3-way image classification set "lego-image-classification" from GitHub (tvuylsteke/lego-image-classification); label vocabulary: no brick, brick 2x4, brick 1x2.

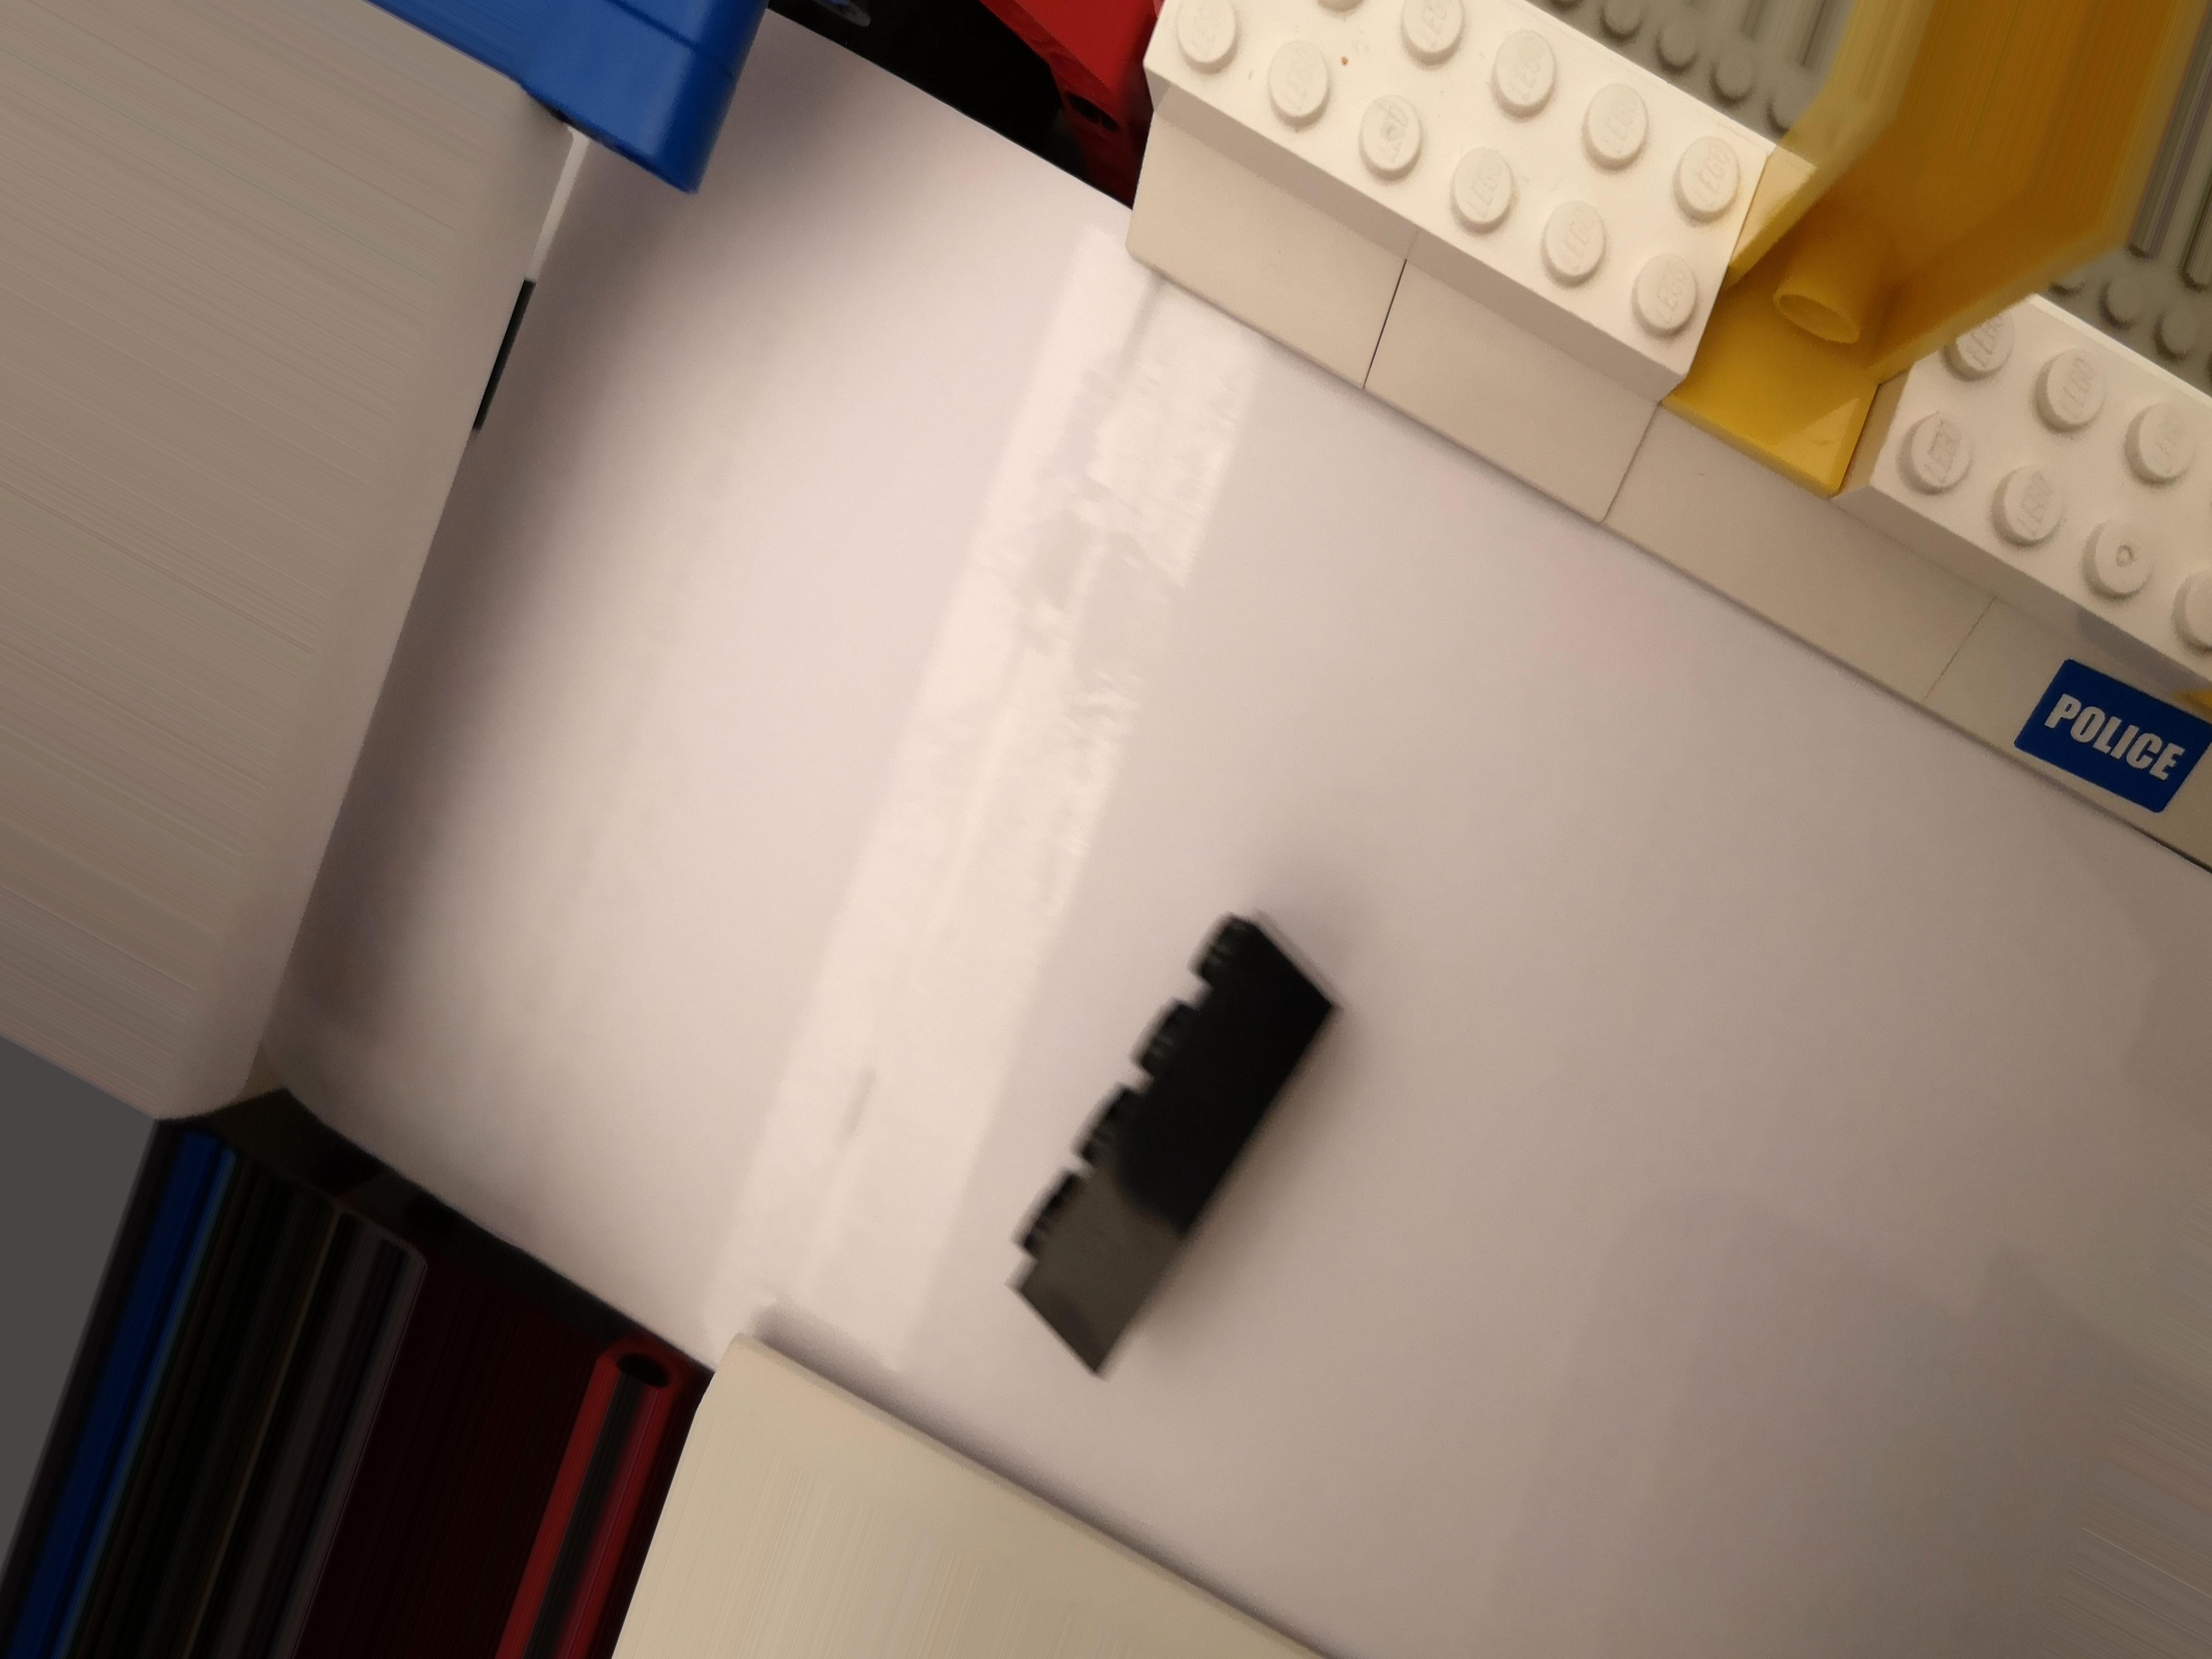
Label: brick 2x4

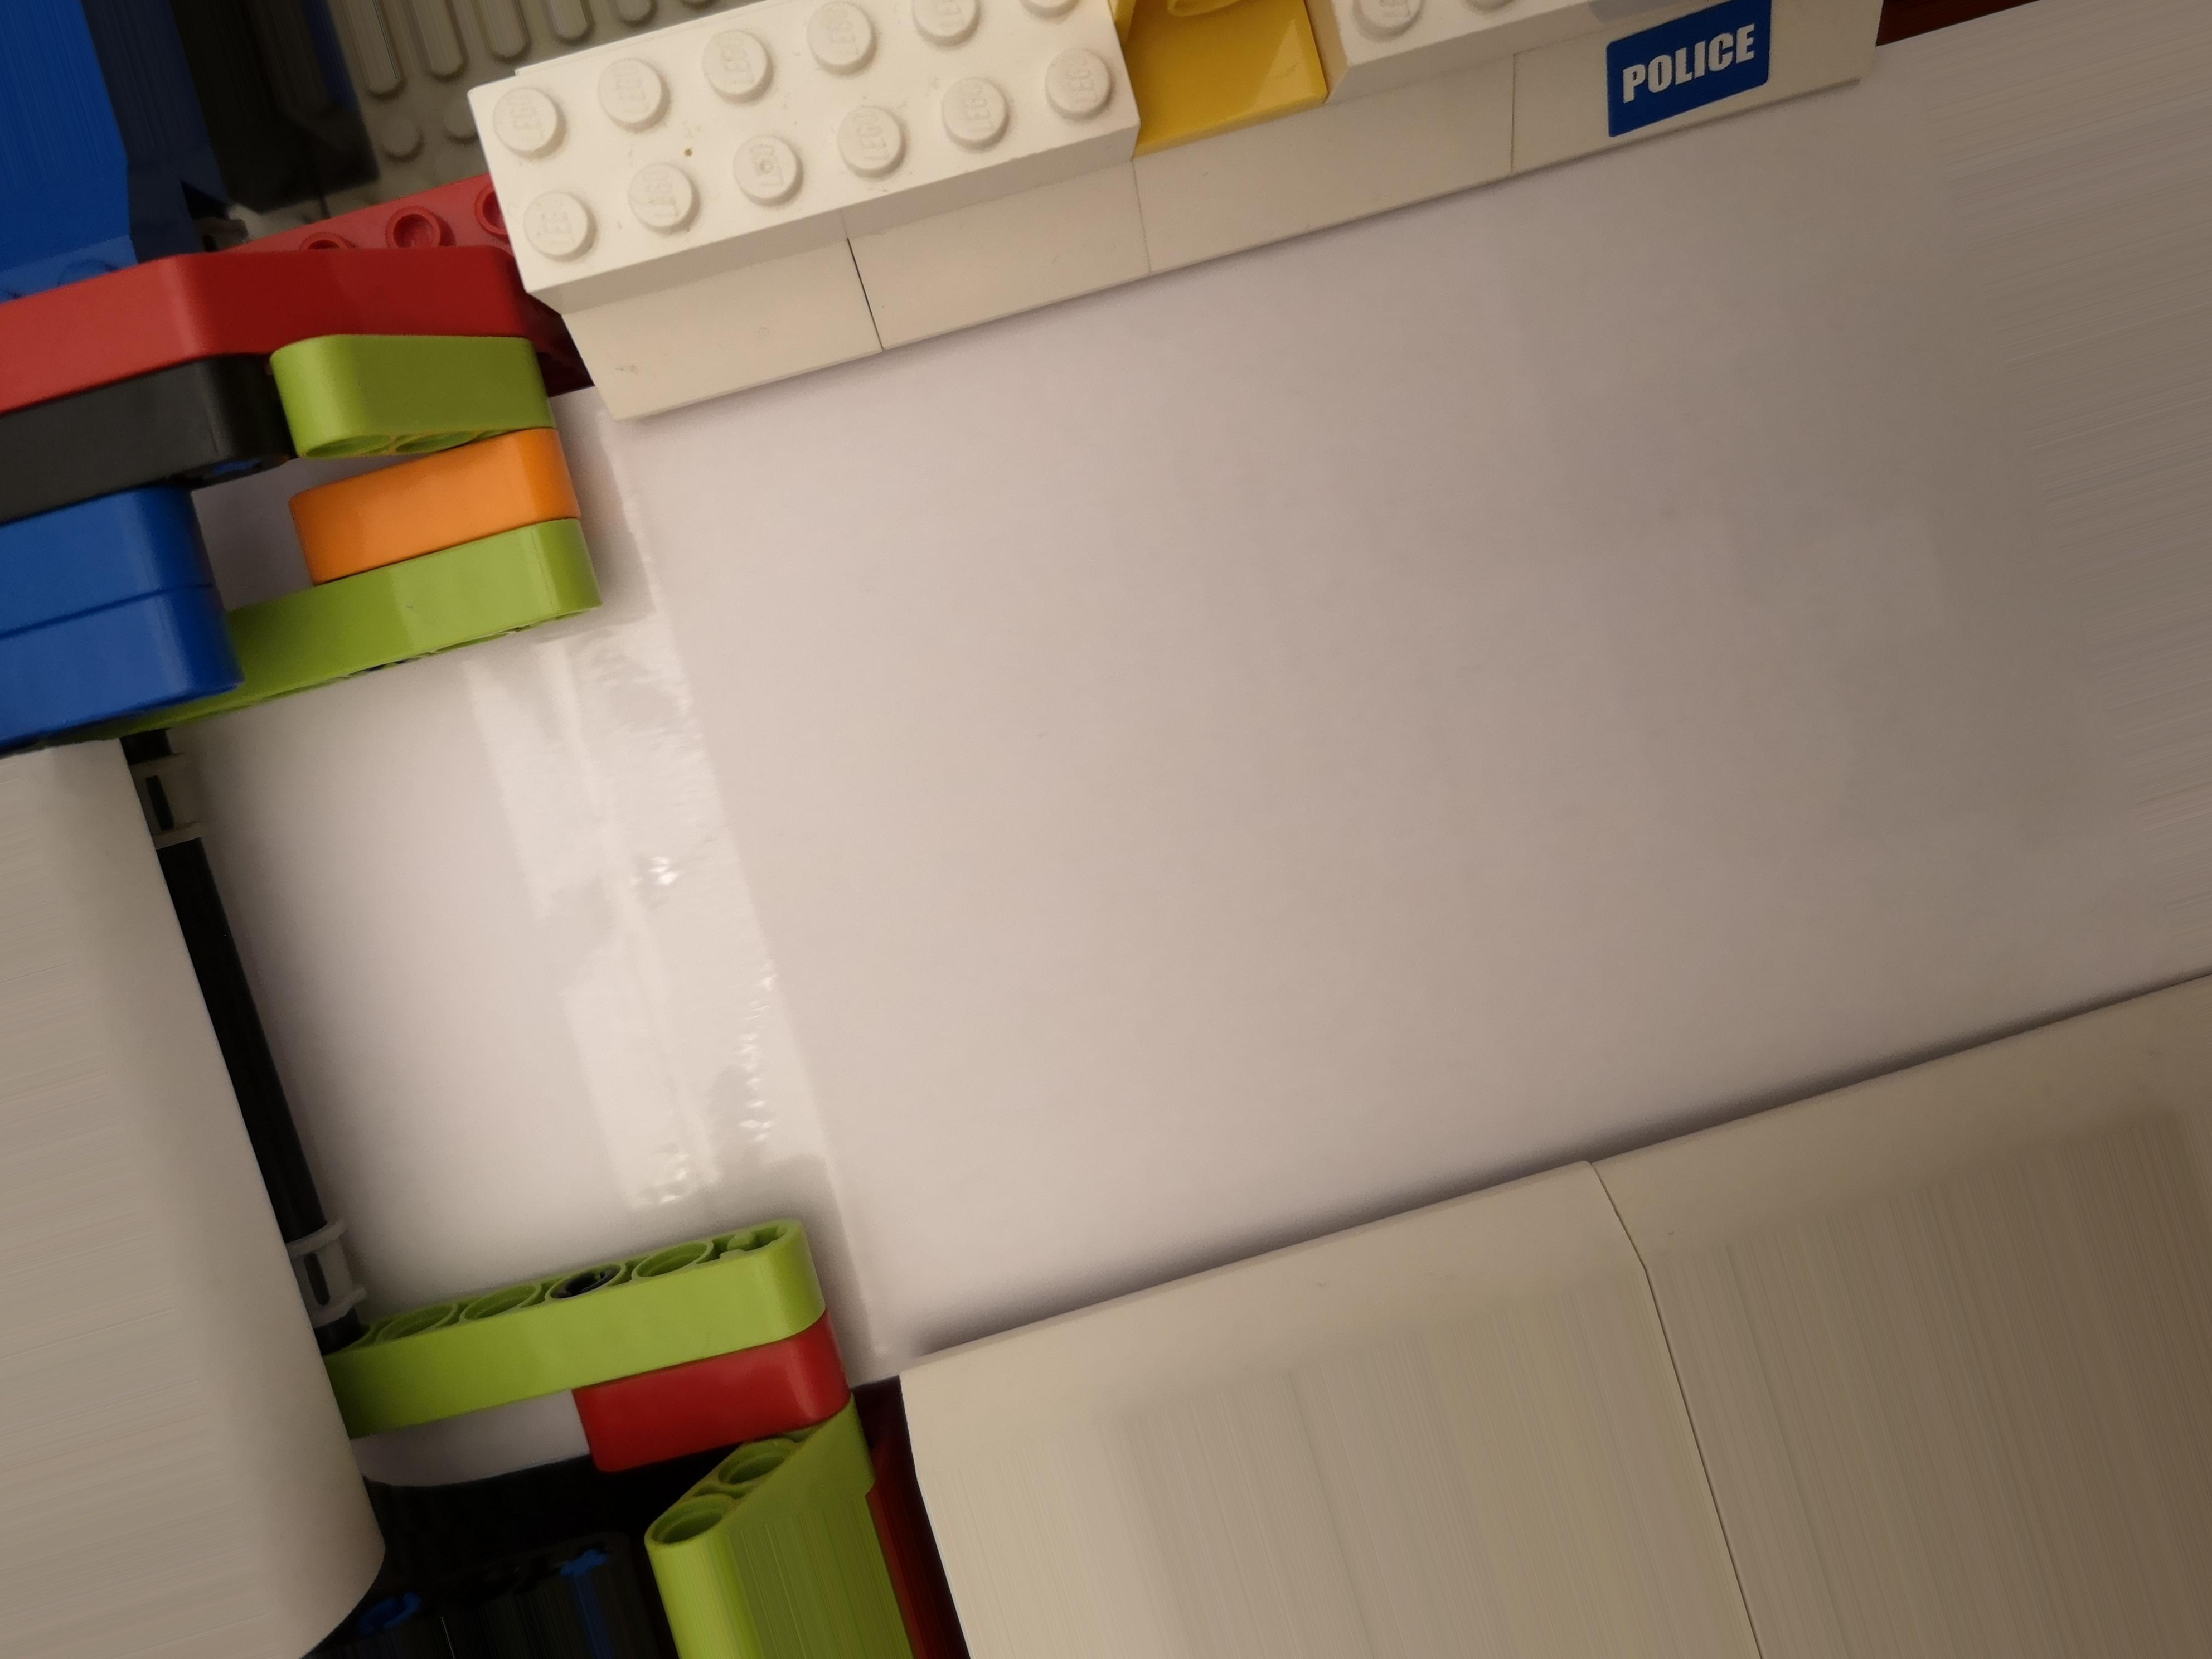
Label: no brick

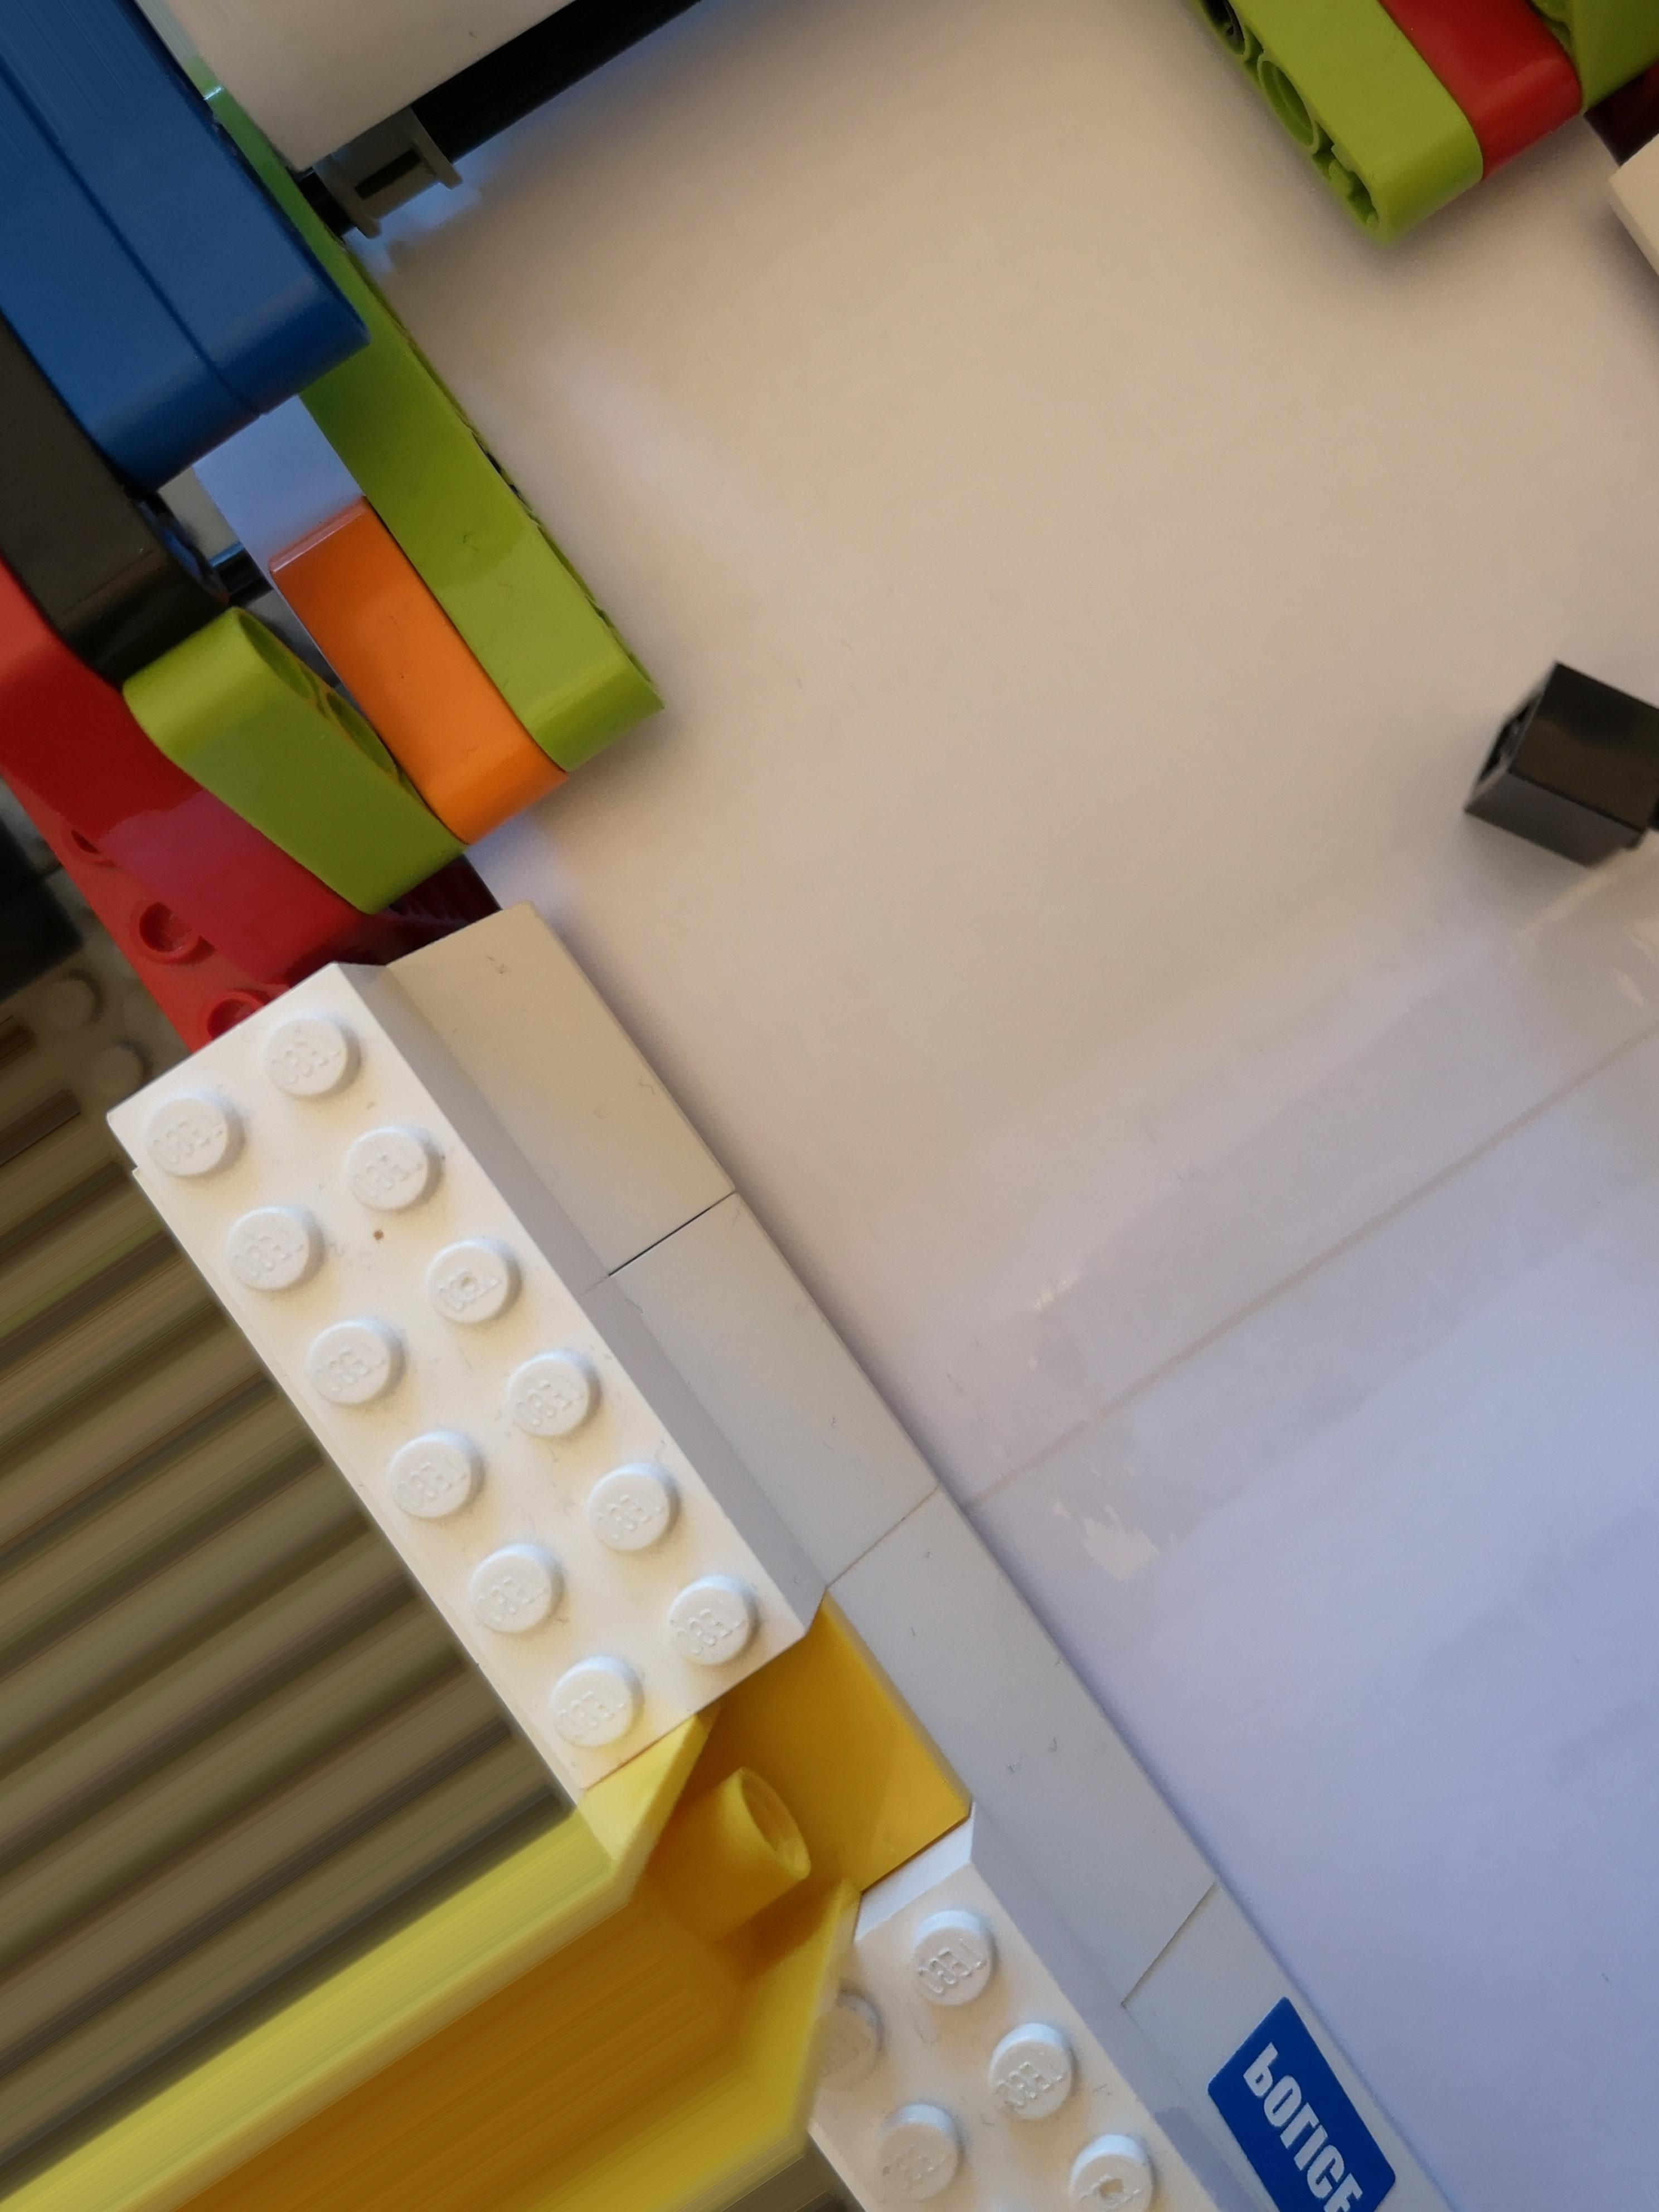
Label: brick 1x2

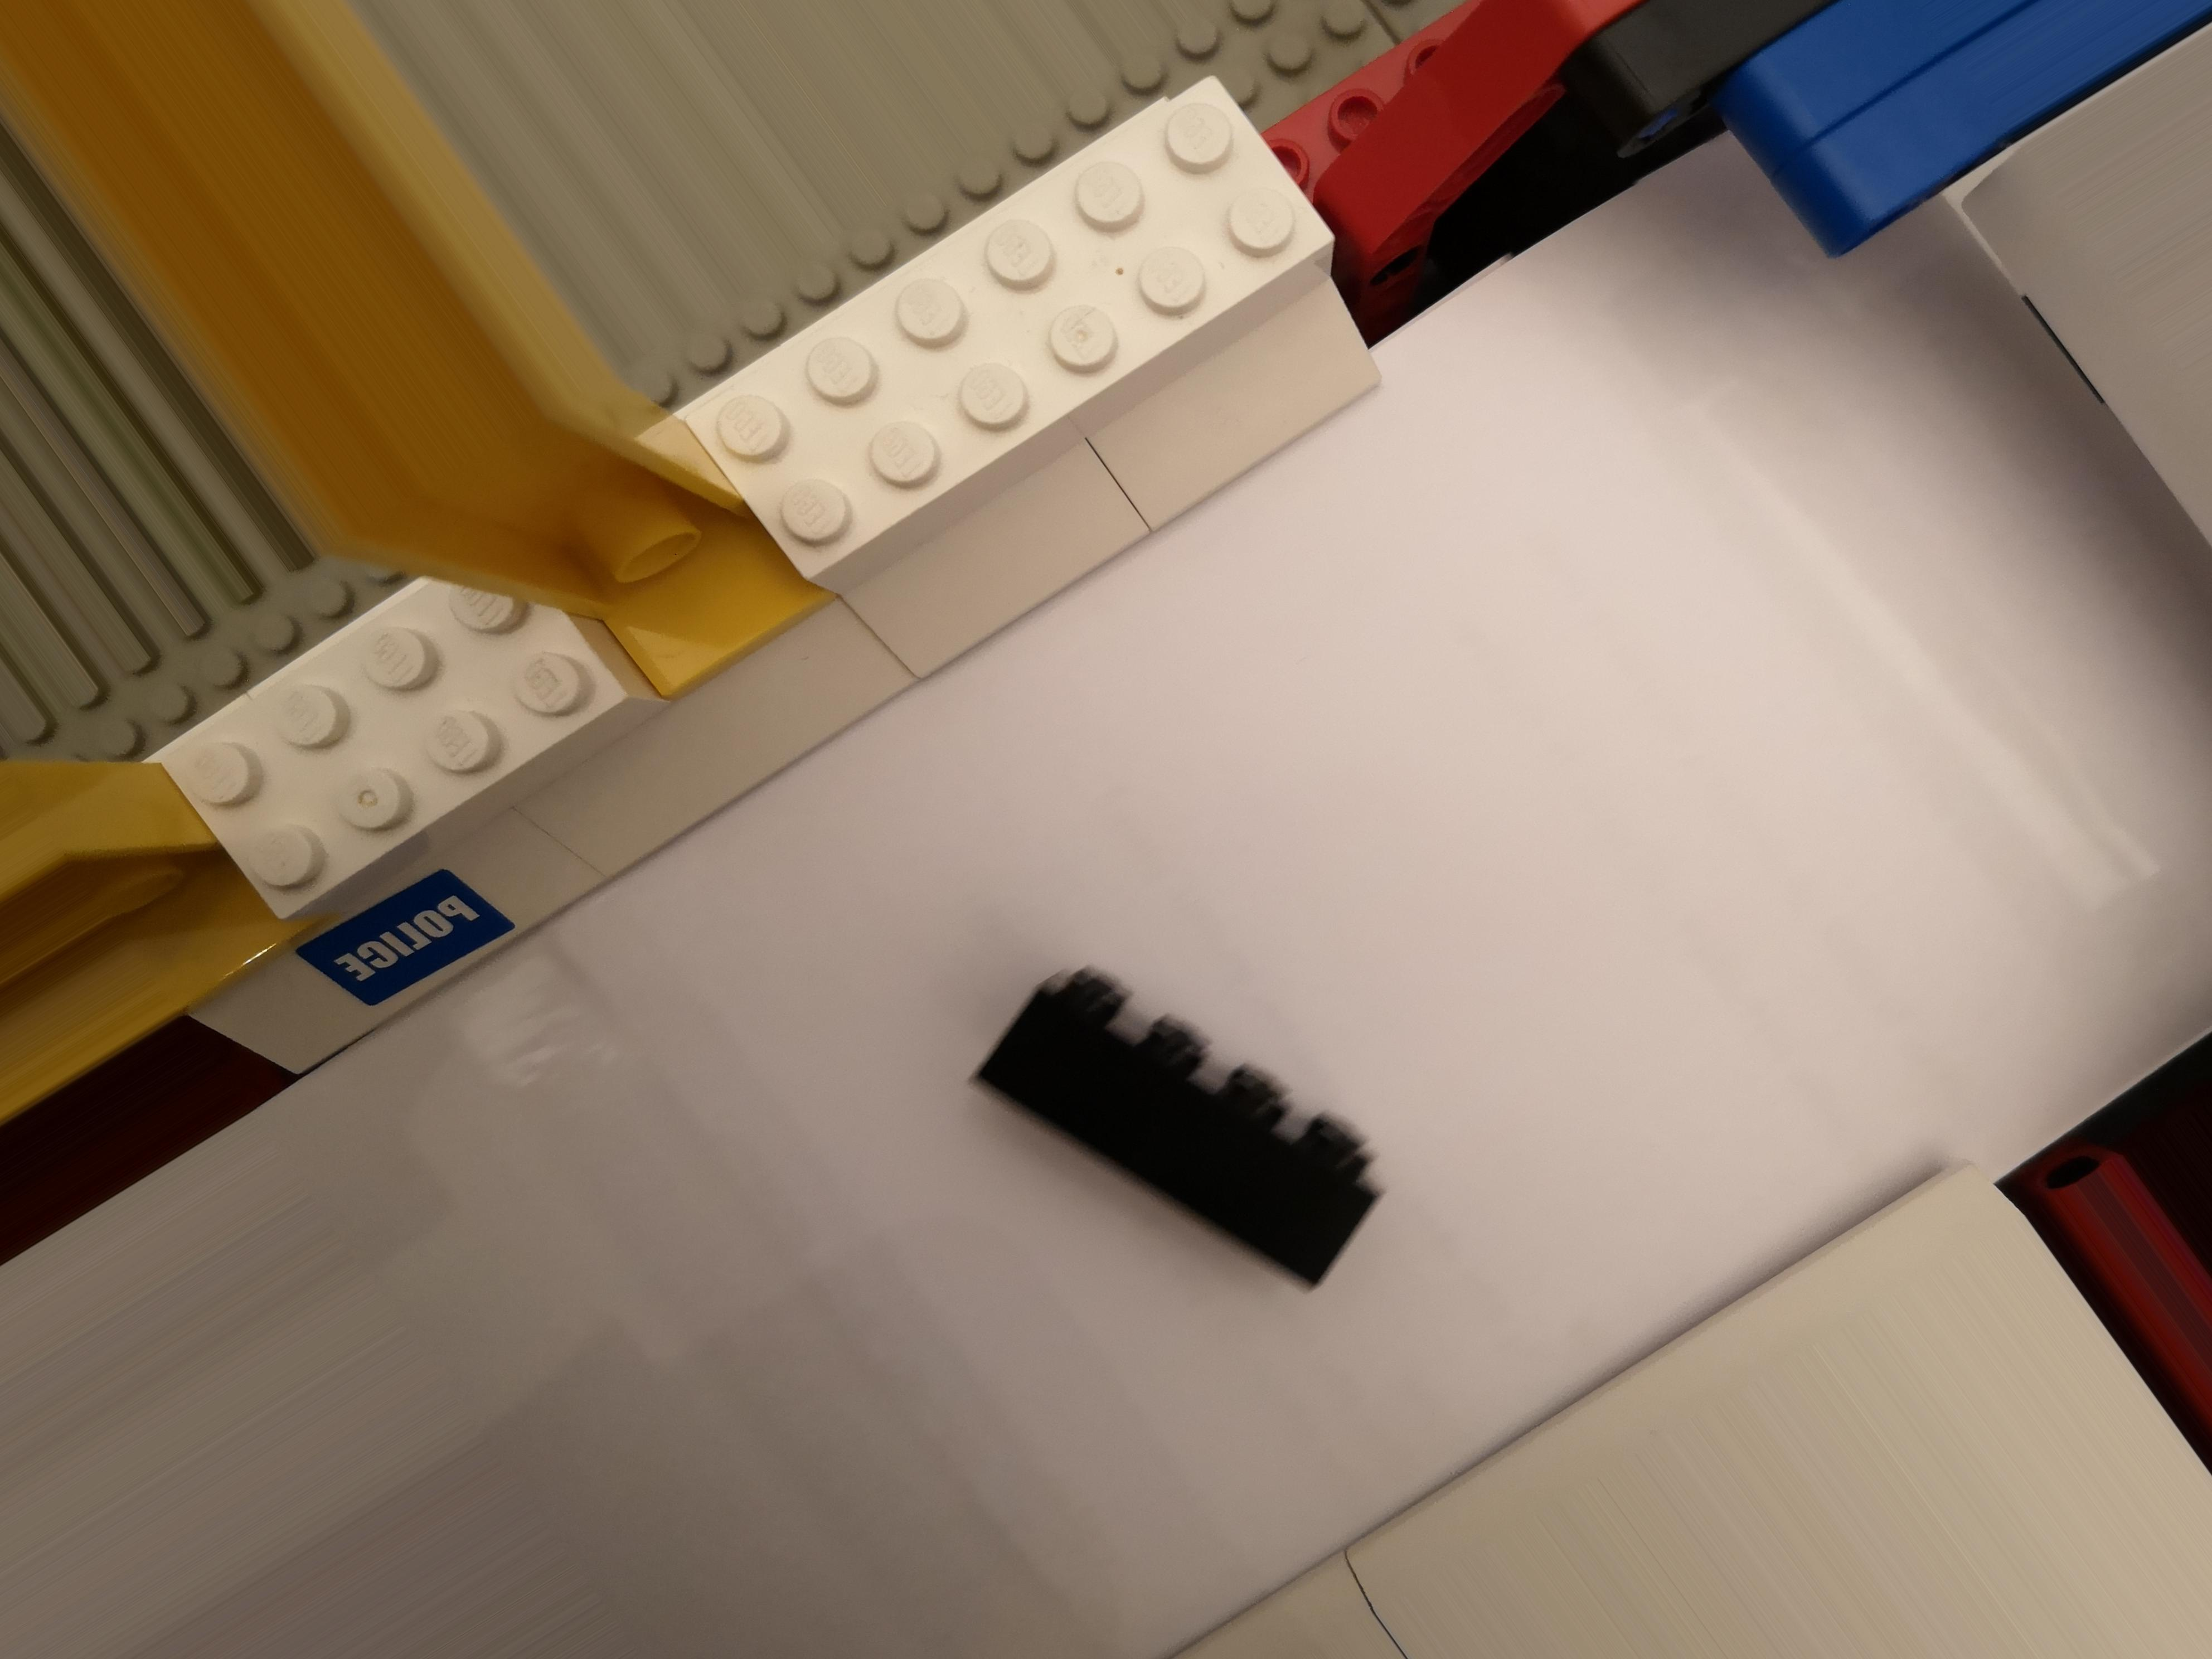
Label: brick 2x4

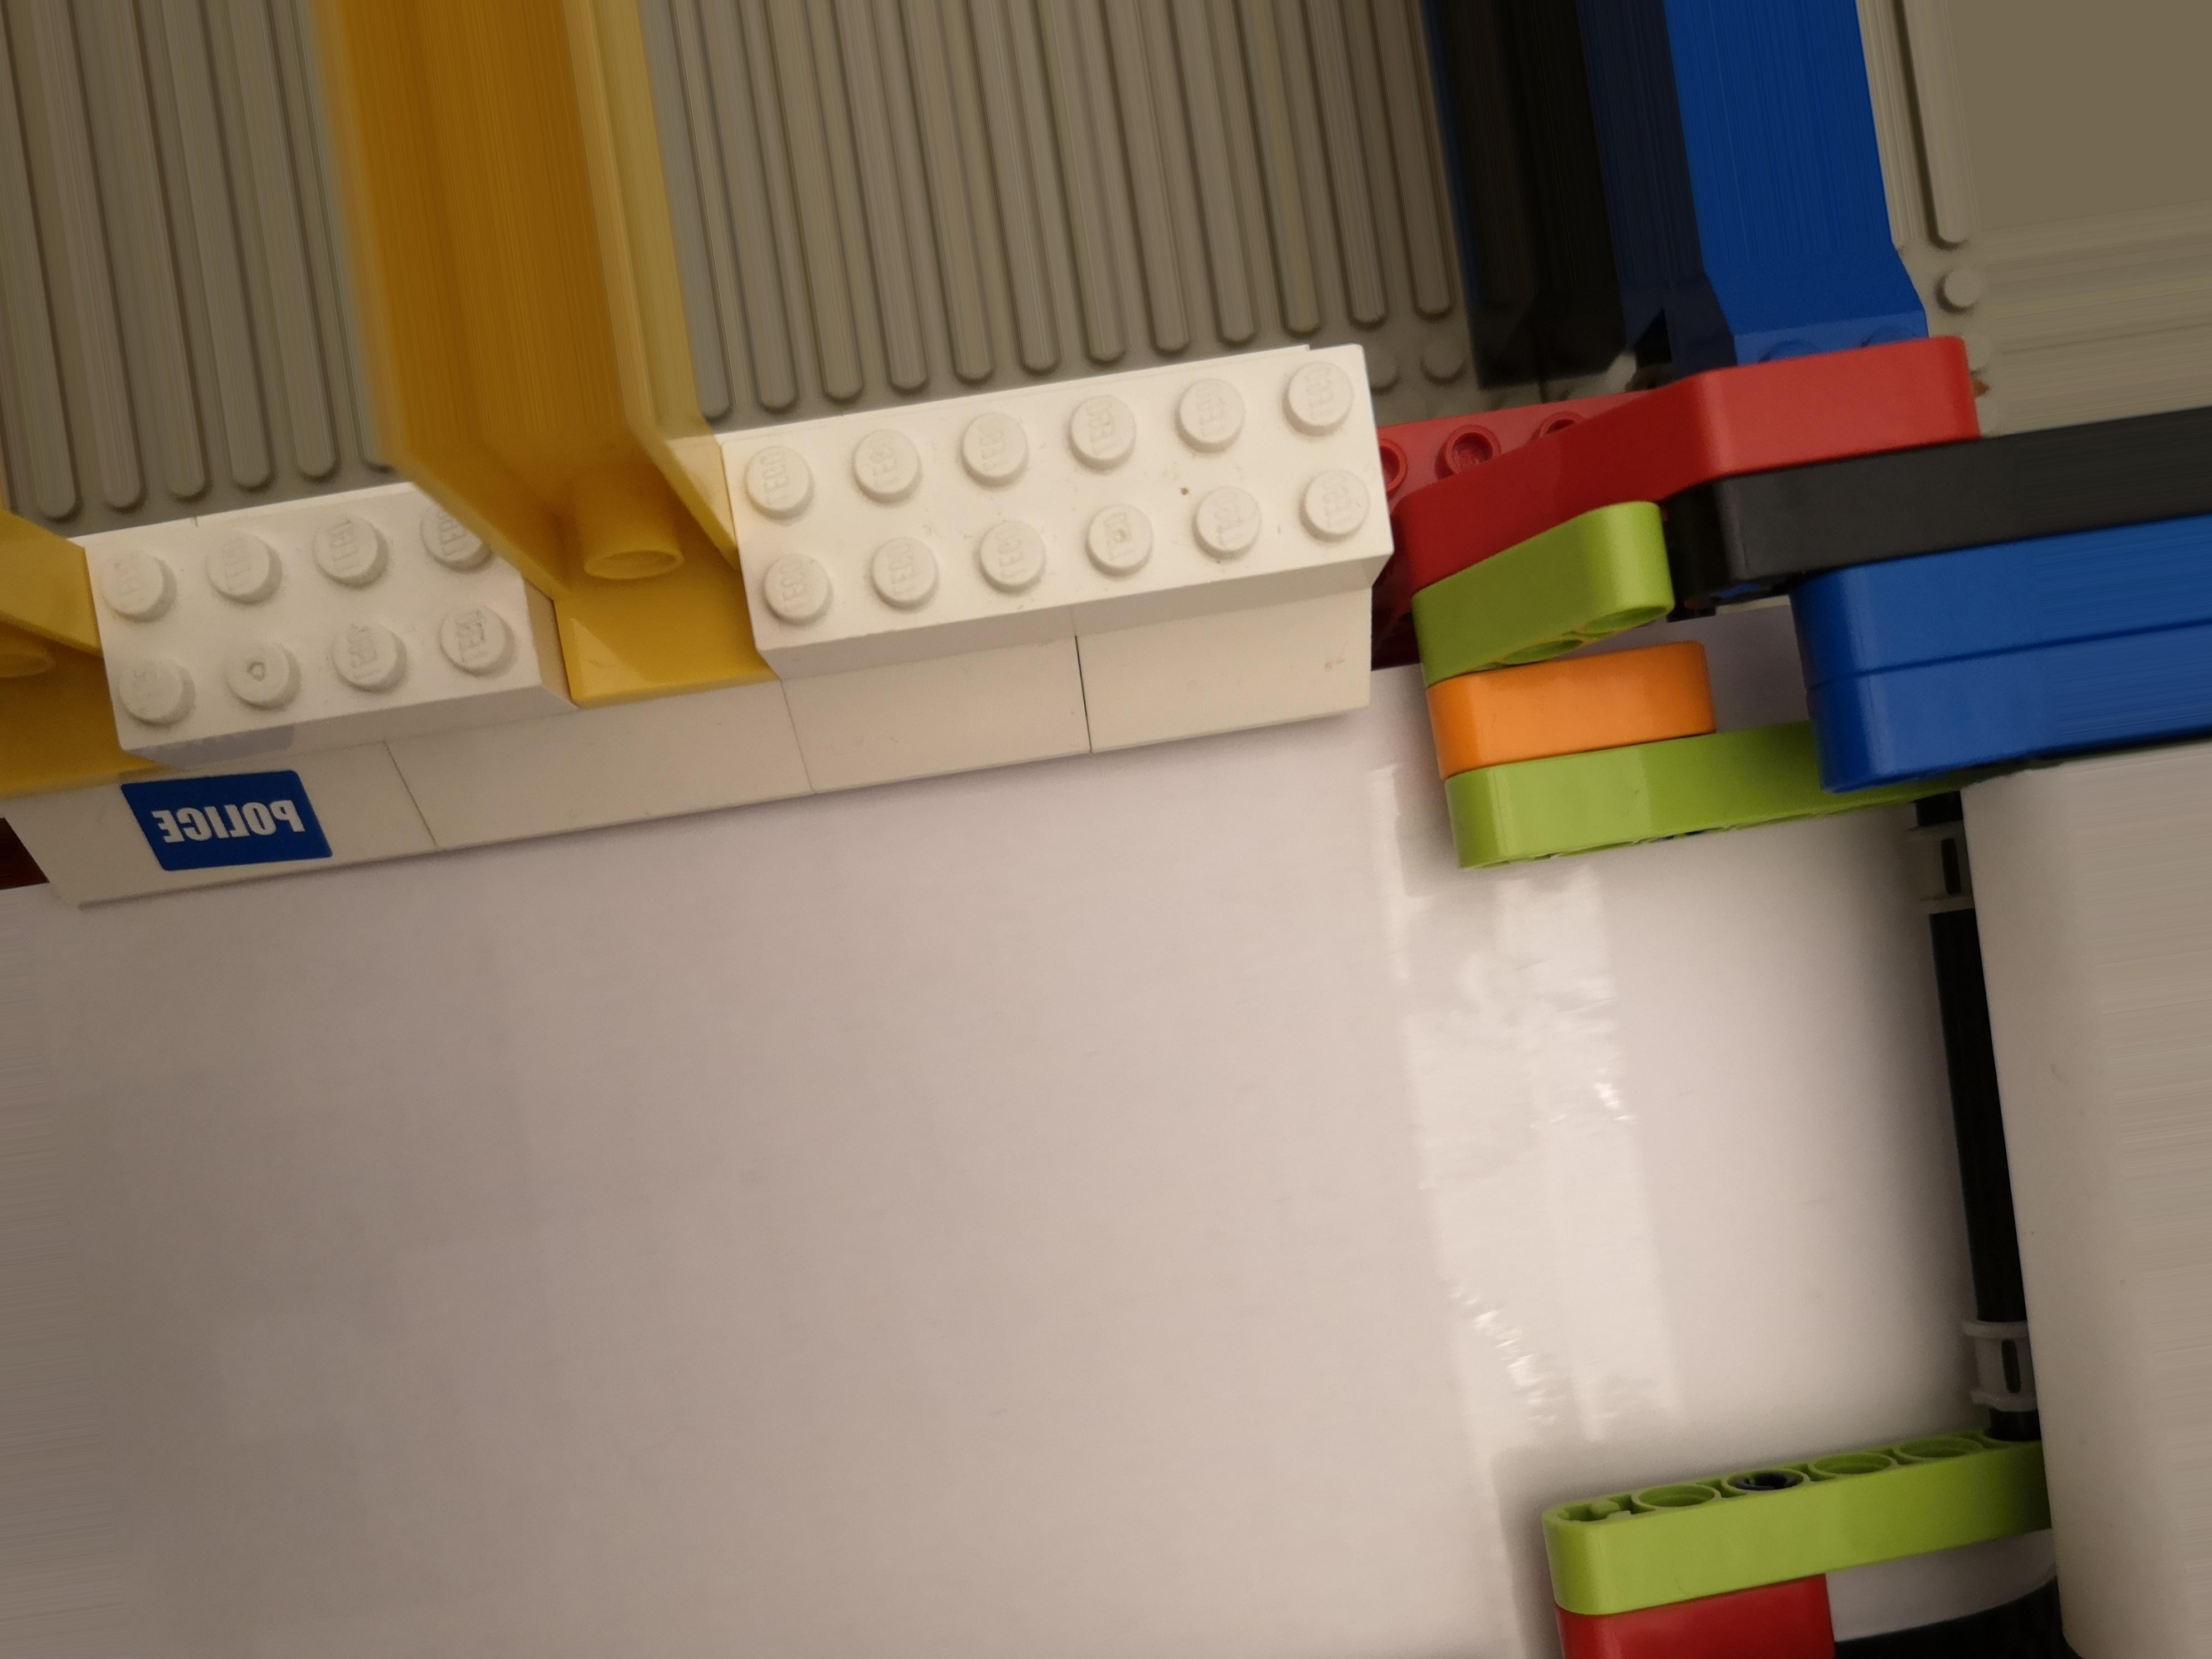
Label: no brick

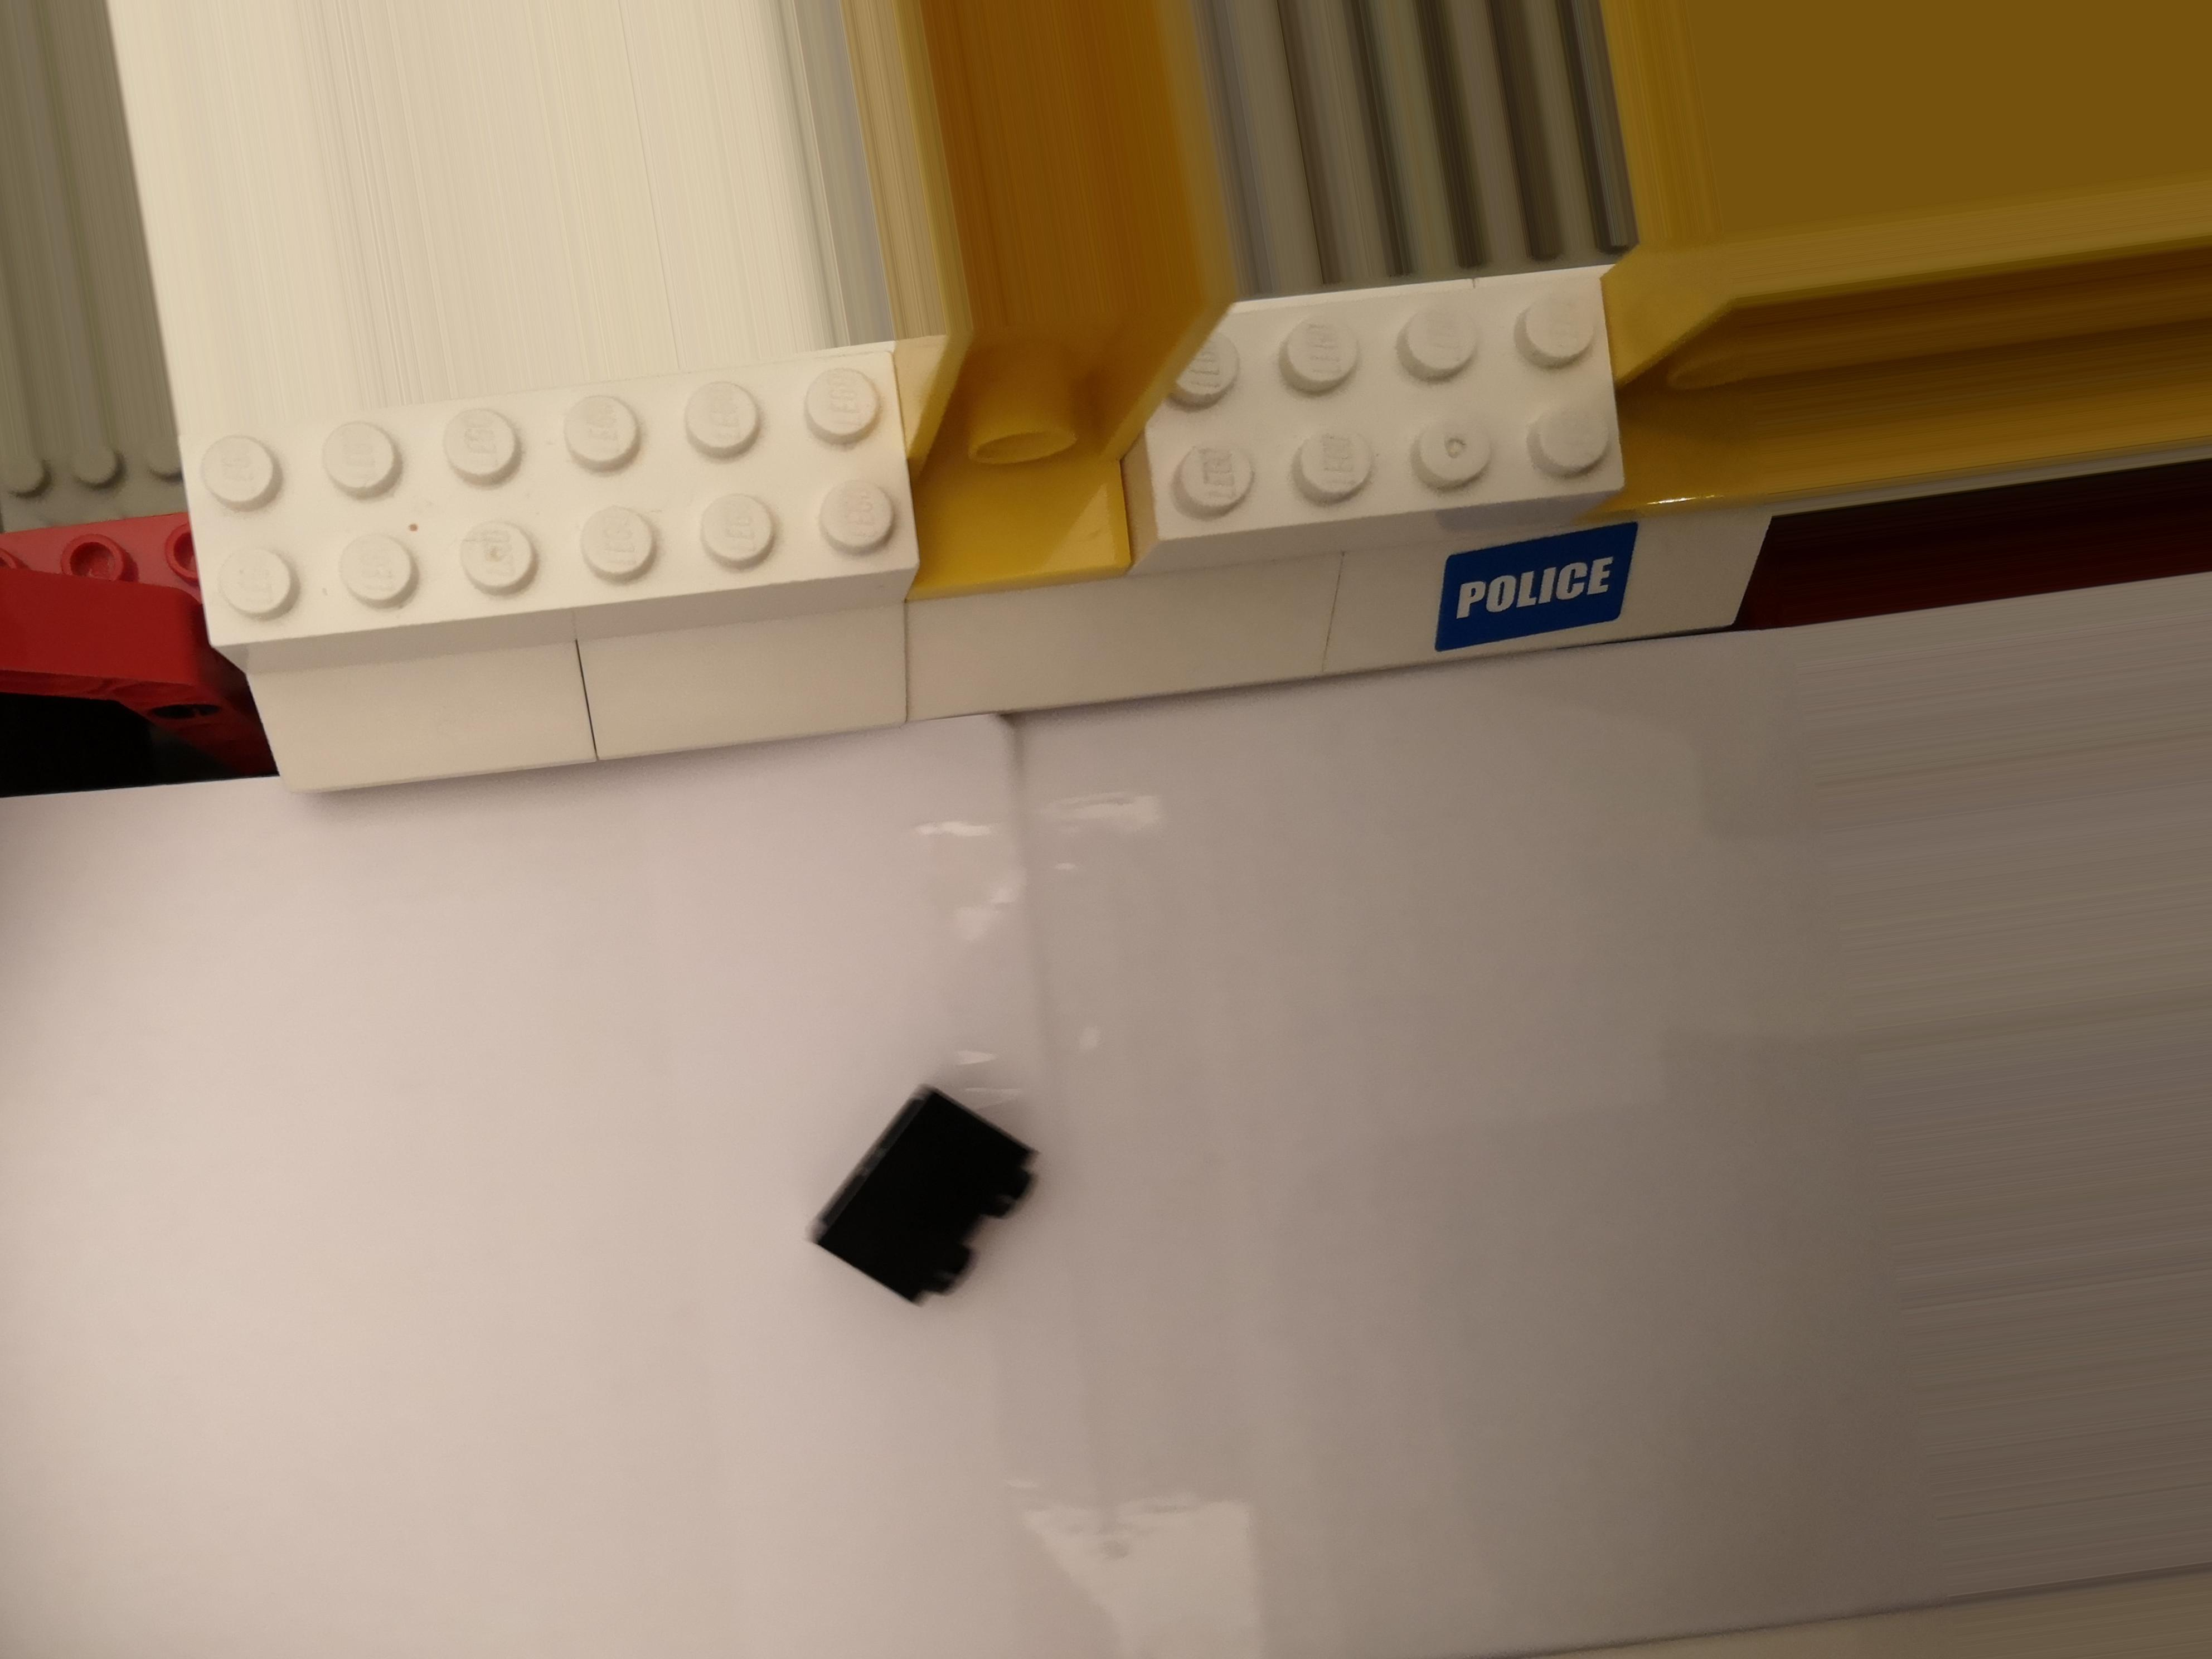
Label: brick 1x2
